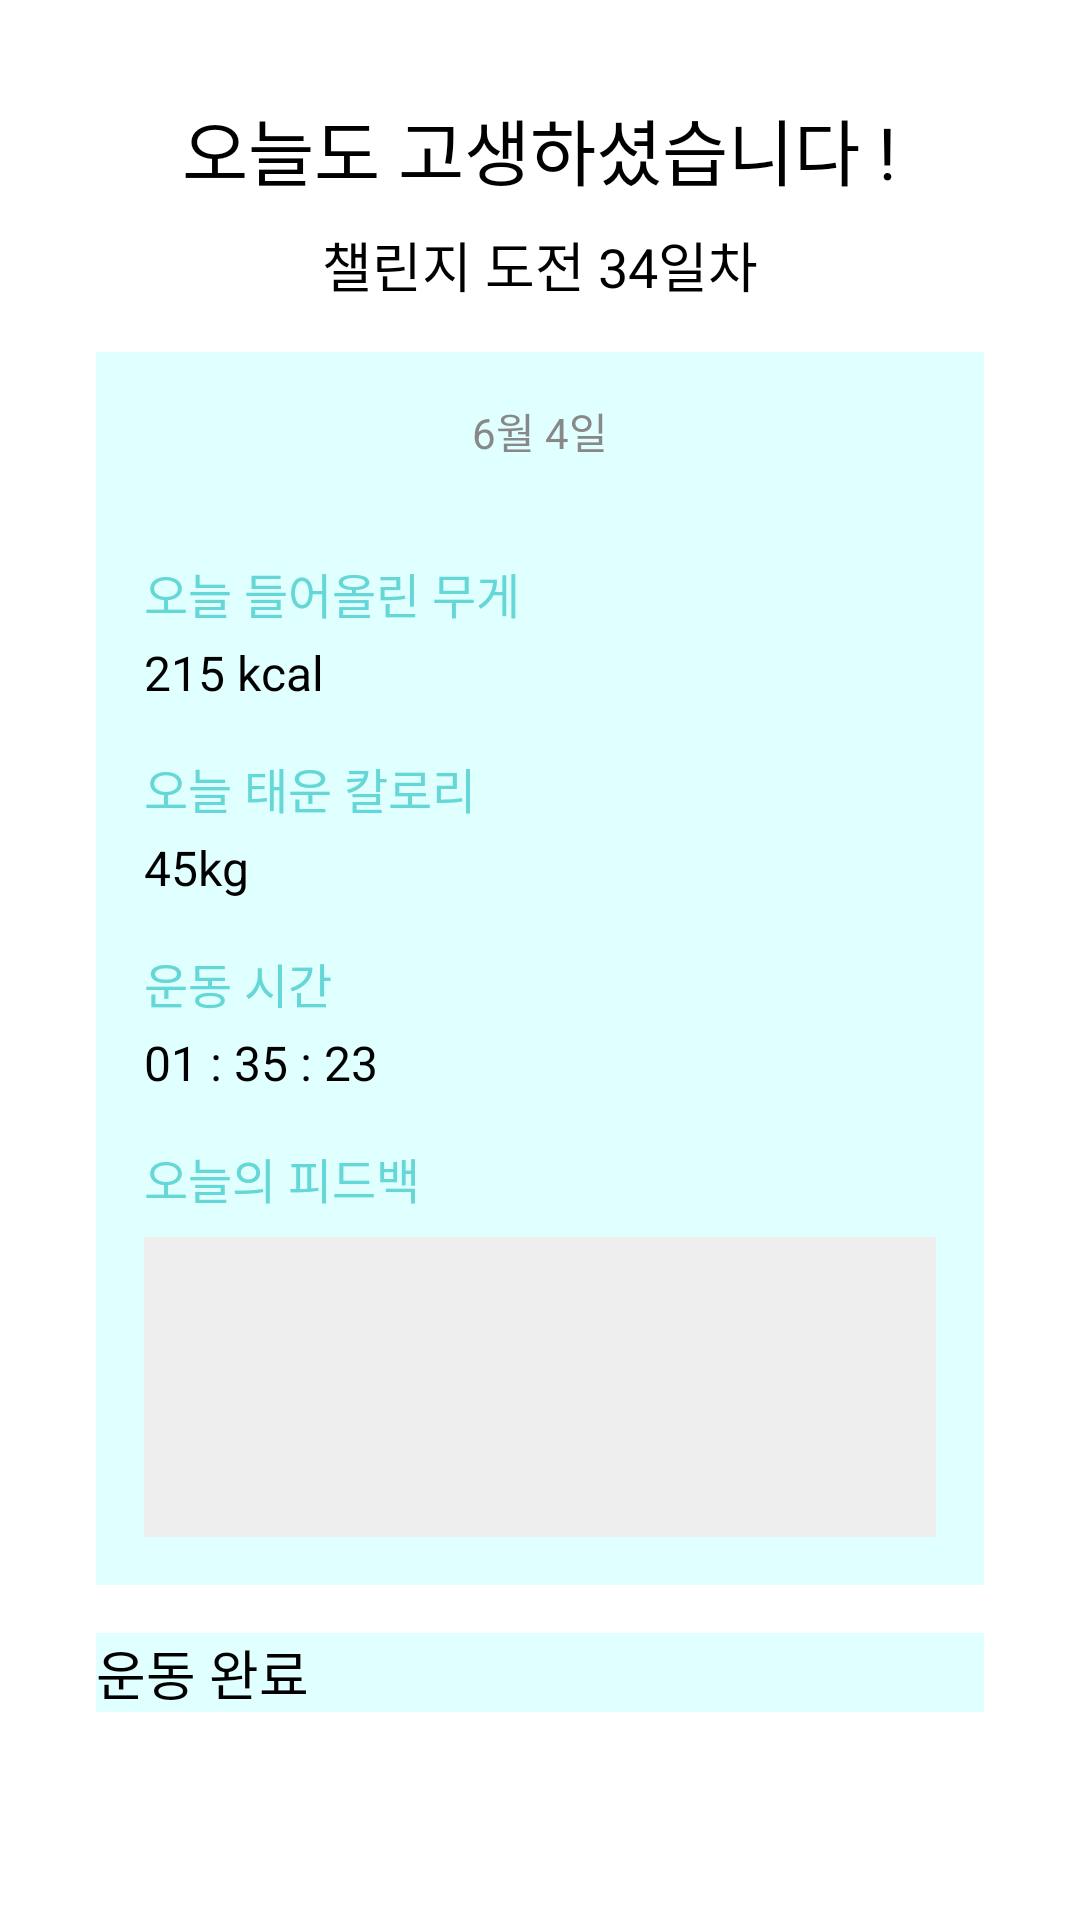

Android layout source for this screen:
<!-- AndroidManifest.xml: application theme Theme.FitnessApp -->
<!-- res/layout/activity_finish.xml -->
<?xml version="1.0" encoding="utf-8"?>
<RelativeLayout xmlns:android="http://schemas.android.com/apk/res/android"
    android:layout_width="match_parent"
    android:layout_height="match_parent"
    android:padding="16dp"
    android:background="#FFFFFF">

    
    <TextView
        android:id="@+id/titleTextView"
        android:layout_width="wrap_content"
        android:layout_height="wrap_content"
        android:text="오늘도 고생하셨습니다 !"
        android:textSize="24sp"
        android:textColor="#000000"
        android:layout_centerHorizontal="true"
        android:layout_marginTop="16dp"/>

    
    <TextView
        android:id="@+id/subtitleTextView"
        android:layout_width="wrap_content"
        android:layout_height="wrap_content"
        android:text="챌린지 도전 34일차"
        android:textSize="18sp"
        android:textColor="#000000"
        android:layout_below="@id/titleTextView"
        android:layout_centerHorizontal="true"
        android:layout_marginTop="8dp"/>

    
    <RelativeLayout
        android:id="@+id/cardView"
        android:layout_width="match_parent"
        android:layout_height="wrap_content"
        android:layout_below="@id/subtitleTextView"
        android:layout_marginTop="16dp"
        android:padding="16dp"
        android:background="#e0ffff"
        android:elevation="4dp"
        android:layout_marginLeft="16dp"
        android:layout_marginRight="16dp">

        
        <TextView
            android:id="@+id/dateTextView"
            android:layout_width="wrap_content"
            android:layout_height="wrap_content"
            android:text="6월 4일"
            android:textSize="14sp"
            android:textColor="#888888"
            android:layout_centerHorizontal="true"
            android:layout_marginBottom="16dp"/>

        
        <TextView
            android:id="@+id/weightLiftedTextView"
            android:layout_width="wrap_content"
            android:layout_height="wrap_content"
            android:text="오늘 들어올린 무게"
            android:textSize="16sp"
            android:textColor="#66d7d7"
            android:layout_below="@id/dateTextView"
            android:layout_marginTop="16dp"
            android:layout_marginBottom="4dp"/>

        <TextView
            android:id="@+id/weightLiftedValueTextView"
            android:layout_width="wrap_content"
            android:layout_height="wrap_content"
            android:text="215 kcal"
            android:textSize="16sp"
            android:textColor="#000000"
            android:layout_below="@id/weightLiftedTextView"
            android:layout_marginBottom="16dp"/>

        
        <TextView
            android:id="@+id/caloriesBurnedTextView"
            android:layout_width="wrap_content"
            android:layout_height="wrap_content"
            android:text="오늘 태운 칼로리"
            android:textSize="16sp"
            android:textColor="#66d7d7"
            android:layout_below="@id/weightLiftedValueTextView"
            android:layout_marginBottom="4dp"/>

        <TextView
            android:id="@+id/caloriesBurnedValueTextView"
            android:layout_width="wrap_content"
            android:layout_height="wrap_content"
            android:text="45kg"
            android:textSize="16sp"
            android:textColor="#000000"
            android:layout_below="@id/caloriesBurnedTextView"
            android:layout_marginBottom="16dp"/>

        
        <TextView
            android:id="@+id/exerciseTimeTextView"
            android:layout_width="wrap_content"
            android:layout_height="wrap_content"
            android:text="운동 시간"
            android:textSize="16sp"
            android:textColor="#66d7d7"
            android:layout_below="@id/caloriesBurnedValueTextView"
            android:layout_marginBottom="4dp"/>

        <TextView
            android:id="@+id/exerciseTimeValueTextView"
            android:layout_width="wrap_content"
            android:layout_height="wrap_content"
            android:text="01 : 35 : 23"
            android:textSize="16sp"
            android:textColor="#000000"
            android:layout_below="@id/exerciseTimeTextView"
            android:layout_marginBottom="16dp"/>

        
        <TextView
            android:id="@+id/feedbackTextView"
            android:layout_width="wrap_content"
            android:layout_height="wrap_content"
            android:text="오늘의 피드백"
            android:textSize="16sp"
            android:textColor="#66d7d7"
            android:layout_below="@id/exerciseTimeValueTextView"
            android:layout_marginBottom="8dp"/>

        <TextView
            android:id="@+id/feedbackValueTextView"
            android:layout_width="match_parent"
            android:layout_height="100dp"
            android:layout_below="@id/feedbackTextView"
            android:background="#EEEEEE"
            android:padding="8dp"/>
    </RelativeLayout>

    
    <android.widget.Button
        android:id="@+id/completeButton"
        android:layout_width="match_parent"
        android:layout_height="wrap_content"
        android:text="운동 완료"
        android:textSize="18sp"
        android:textColor="#000000"
        android:background="#e0ffff"
        android:layout_below="@id/cardView"
        android:layout_marginTop="16dp"
        android:layout_marginLeft="16dp"
        android:layout_marginRight="16dp"/>
</RelativeLayout>
<!-- resources referenced by this layout -->
<resources>
  <style name="Theme.FitnessApp" parent="Theme.AppCompat">
          
          <item name="colorPrimary">@color/purple_200</item>
          <item name="colorPrimaryVariant">@color/purple_700</item>
          <item name="colorOnPrimary">@color/black</item>
          
          <item name="colorSecondary">@color/teal_200</item>
          <item name="colorSecondaryVariant">@color/teal_200</item>
          <item name="colorOnSecondary">@color/black</item>
          
          <item name="android:statusBarColor">?attr/colorPrimaryVariant</item>
          
      </style>
  <color name="purple_200">#FFBB86FC</color>
  <color name="purple_700">#FF3700B3</color>
  <color name="black">#FF000000</color>
  <color name="teal_200">#FF03DAC5</color>
</resources>
